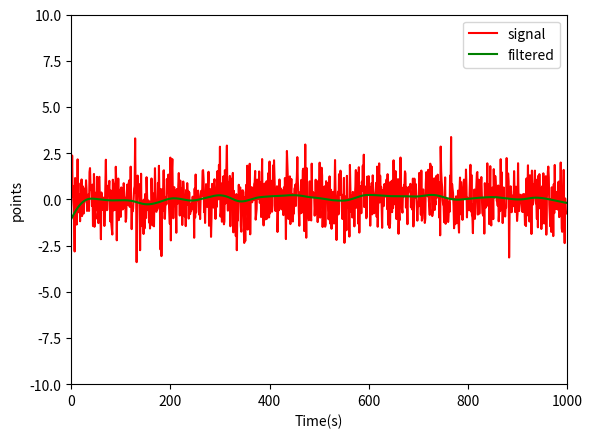

The matplotlib source for this figure:
import scipy
from scipy import signal
import numpy as np
import random
import matplotlib.pyplot as plt


class Filter:
    def __init__ (self,**kwargs):
        self.__dict__.update(kwargs)
        self.nyq = self.Sampling_frequency/2
        self.Low_frequency_cutoff/=self.nyq;
        self.High_frequency_cutoff/=self.nyq

    def butterlow(self, data):
        d, n = signal.butter(self.order, self.Low_frequency_cutoff, btype="lowpass")
        self.filtered_data = signal.filtfilt(d,n, data)
        return self.filtered_data

    def butterhigh(self, data):
        d, n = signal.butter(self.order, self.High_frequency_cutoff, btype="highpass")
        self.filtered_data = signal.filtfilt(d,n, data)
        return self.filtered_data

if __name__ == "__main__":
    configs = {"Sampling_frequency":1000,
            "Low_frequency_cutoff":10,
            "High_frequency_cutoff":20,
            "order":2
            }
    y =  [np.random.randn() for _ in range(1000)]
    yf = Filter(**configs).butterlow(y)

    plt.xlabel("Time(s)"); plt.ylabel("points")
    plt.xlim([0,1000]); plt.ylim([-10, 10])


    plt.plot(range(len(y)), y, 'r', range(len(yf)), yf, 'g')
    plt.legend(["signal", "filtered"], loc = "upper right")
    plt.show()
